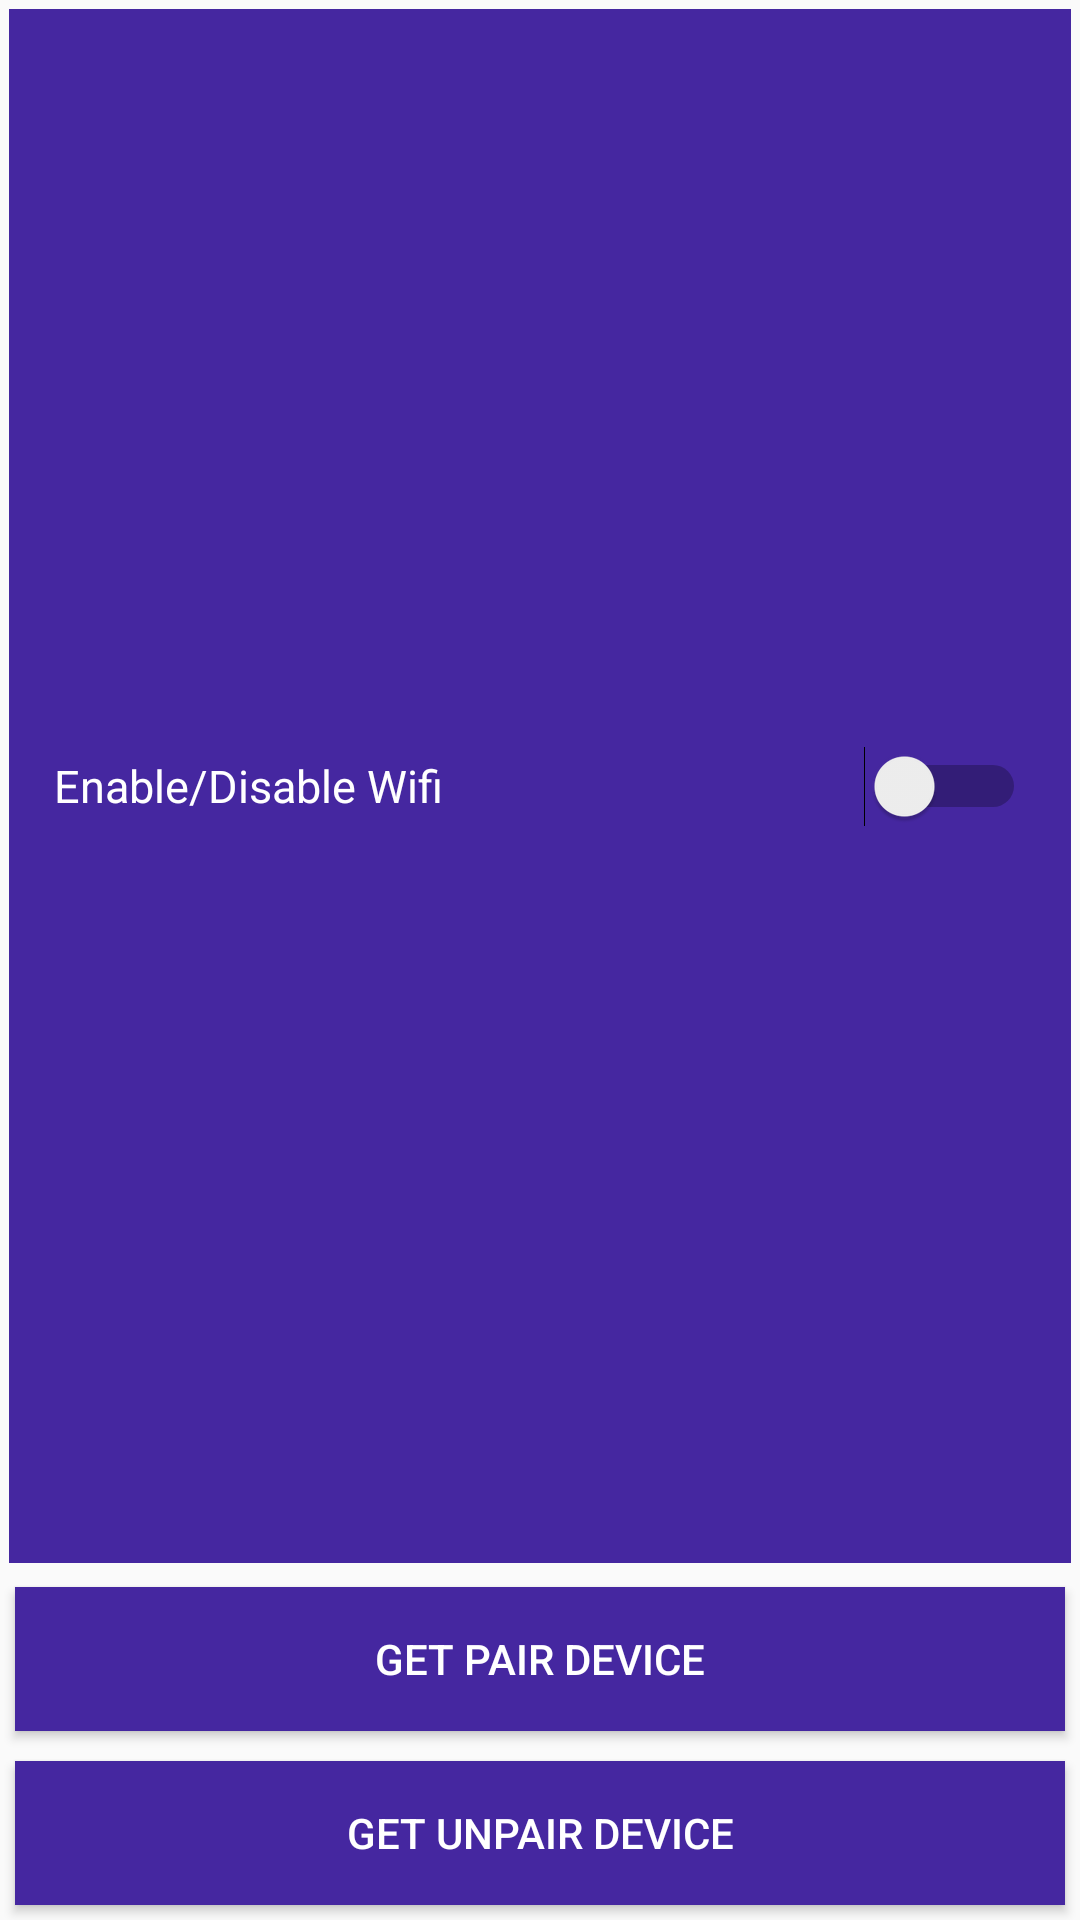

Write the Android layout XML for this screen, with the resource values it uses.
<!-- AndroidManifest.xml: application theme AppTheme -->
<!-- res/layout/fragment_bluetooth.xml -->
<?xml version="1.0" encoding="utf-8"?>
<LinearLayout xmlns:android="http://schemas.android.com/apk/res/android"
    xmlns:tools="http://schemas.android.com/tools"
    android:layout_width="match_parent"
    android:layout_height="wrap_content"
    android:orientation="vertical">

    
    <Switch
        android:id="@+id/switchWifi"
        android:layout_width="match_parent"
        android:layout_height="wrap_content"
        android:text="Enable/Disable Wifi"
        android:layout_margin="3dp"
        android:layout_weight="1"
        android:textSize="15dp"
        android:padding="15dp"
        android:textColor="@color/white"
        android:background="@color/Bluetooth"/>

    <Button
        android:id="@+id/fragment_bluetooth_get_pair_device"
        android:layout_width="match_parent"
        android:layout_height="wrap_content"
        android:background="@color/Bluetooth"
        android:textColor="@color/white"
        android:layout_margin="5dp"
        android:text="Get Pair Device"/>

    <Button
        android:id="@+id/fragment_bluetooth_get_unPair_device"
        android:layout_width="match_parent"
        android:layout_height="wrap_content"
        android:background="@color/Bluetooth"
        android:textColor="@color/white"
        android:layout_margin="5dp"
        android:text="get UnPair Device"/>



</LinearLayout>
<!-- resources referenced by this layout -->
<resources>
  <color name="Bluetooth">#4527a0</color>
  <color name="white">#ffff</color>
  <style name="AppTheme" parent="Theme.AppCompat.Light.NoActionBar">
          
          <item name="colorPrimary">@color/colorPrimary</item>
          <item name="colorPrimaryDark">@color/colorPrimaryDark</item>
          <item name="colorAccent">@color/DATA</item>
      </style>
  <color name="colorPrimary">#3F51B5</color>
  <color name="colorPrimaryDark">#303F9F</color>
  <color name="DATA">#42a5f5</color>
</resources>
